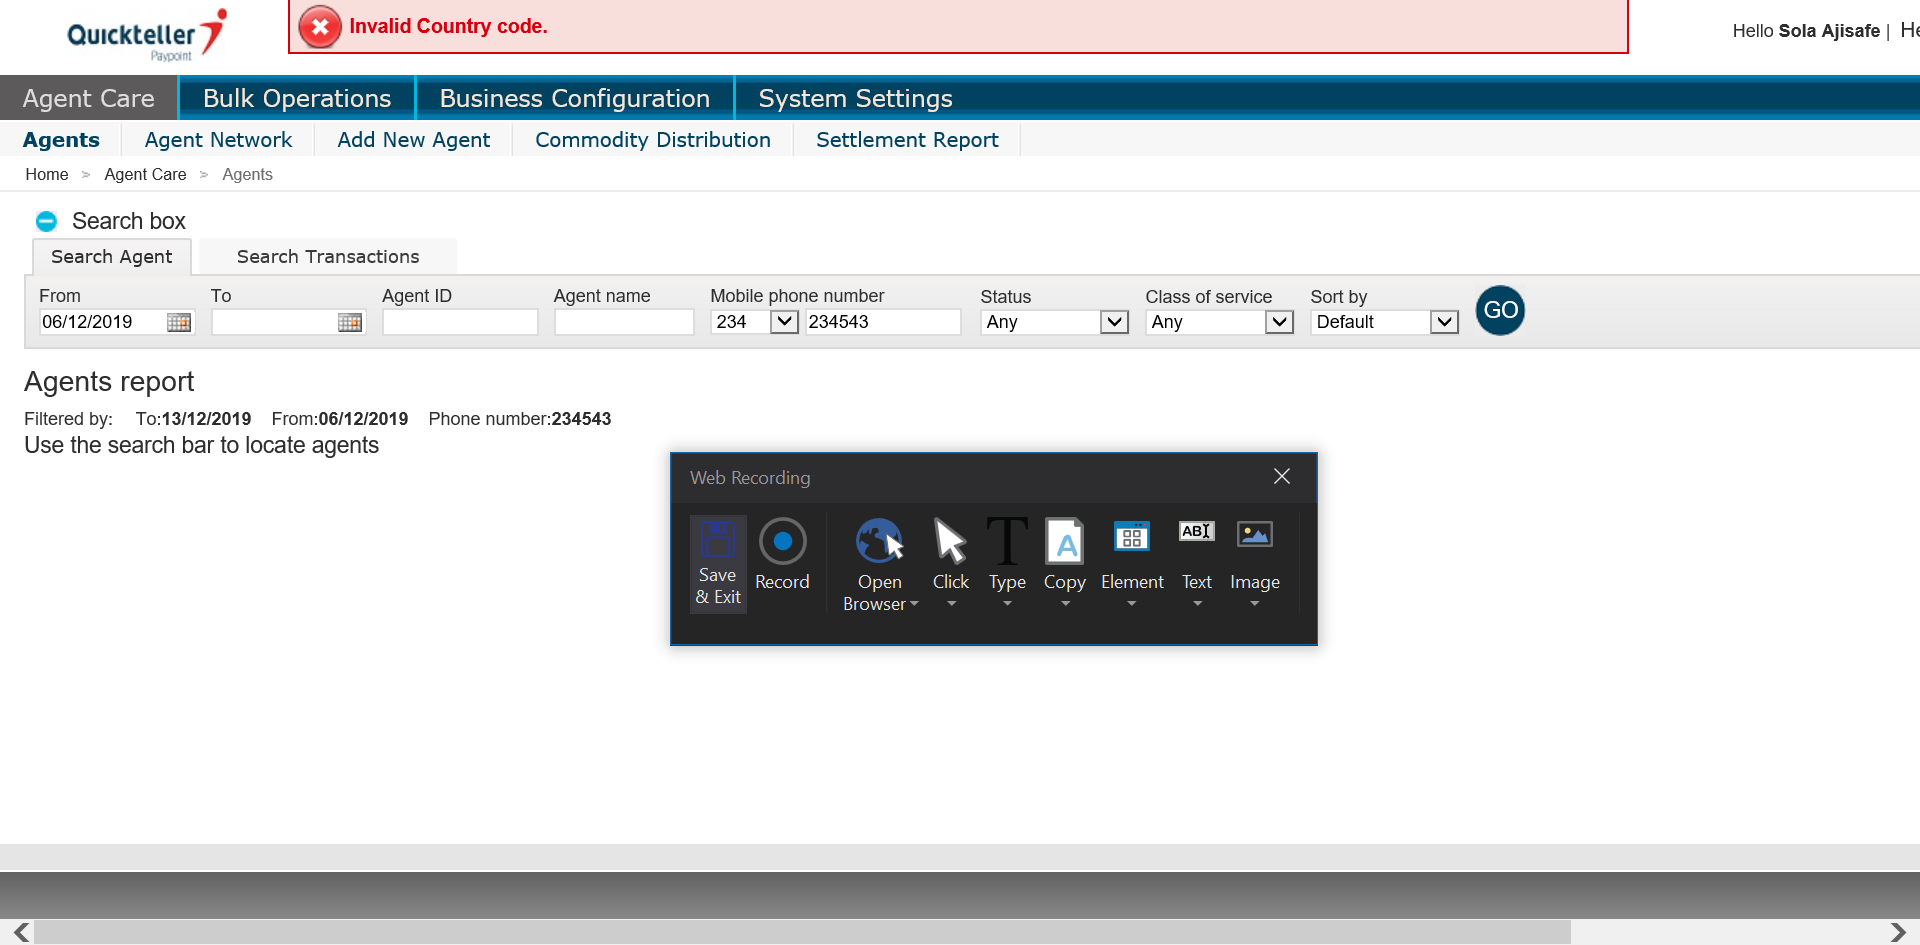
Task: Robotic Enterprise Framework
Workflow: Case_Processing2

Step 1: Attach to IFIS Agent Homepage in window 'Home | Agent care | Agents'

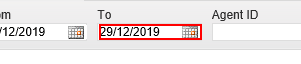
Step 2: click on the element

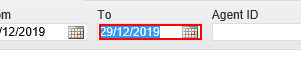
Step 3: type a value into the element

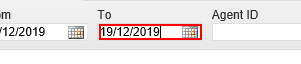
Step 4: type a value into the element

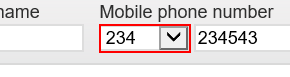
Step 5: click on the drop-down 'countryCode'

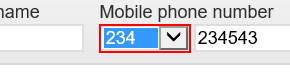
Step 6: type "234" into the drop-down 'countryCode'

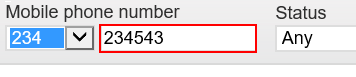
Step 7: click on the text box 'phoneNumber'

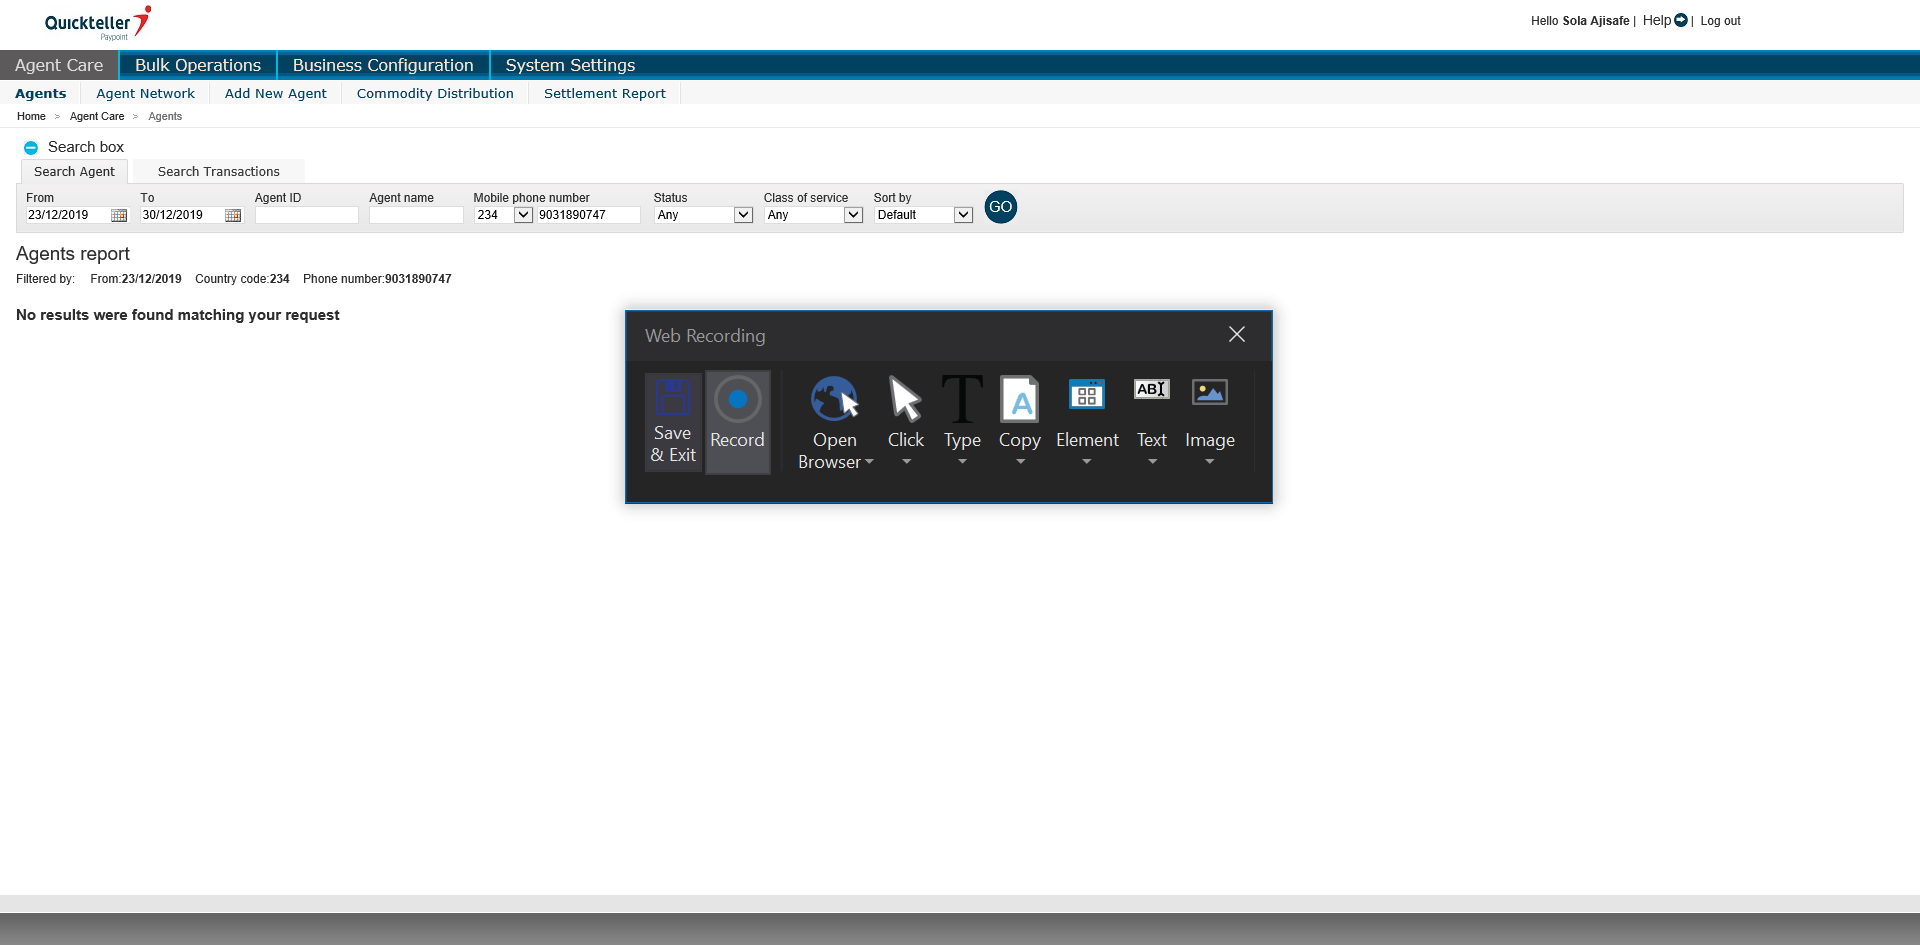
Step 8: Attach Browser 'HomeAgent Page' in window 'Home | Agent care | Agents'

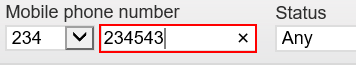
Step 9 [else]: type [Phone_Num] into the text box 'phoneNumber'

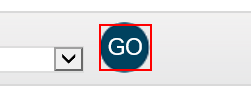
Step 10: click on the element

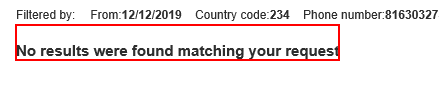
Step 11: find the element

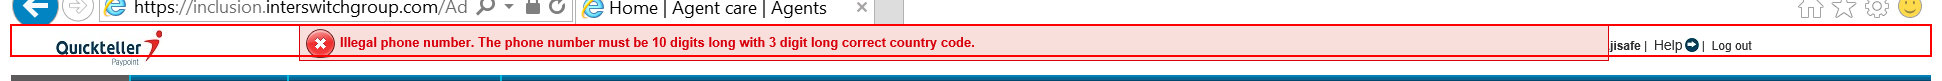
Step 12: find the element in window 'Home | Agent care | Agents - Internet Explorer' (iexplore.exe)

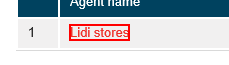
Step 13 [else]: click on the link

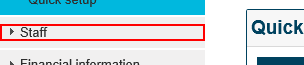
Step 14: click on the link 'Staff'

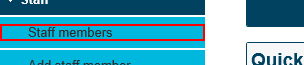
Step 15: click on the link 'Staff members'

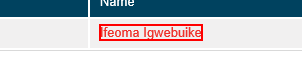
Step 16: click on the table cell '"+Phone_Num+"' in window 'Home | Agent care | Agents | Company name | Staff members'

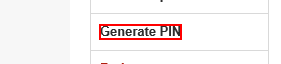
Step 17 [else]: click on the link